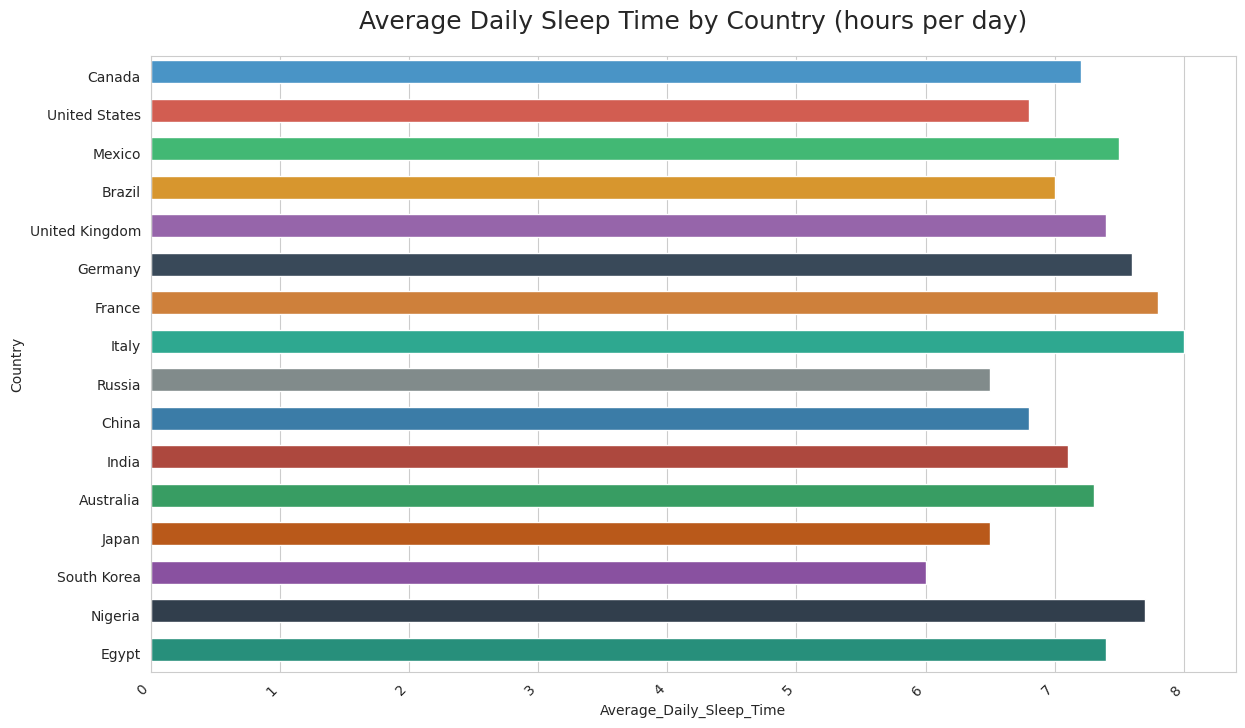

This chart was generated by the following Python code:

import seaborn as sns
import matplotlib.pyplot as plt
import pandas as pd

# Generate the data
data = {
    'Country': ['Canada', 'United States', 'Mexico', 'Brazil', 'United Kingdom', 'Germany', 
                'France', 'Italy', 'Russia', 'China', 'India', 'Australia', 'Japan', 
                'South Korea', 'Nigeria', 'Egypt'],
    'Average_Daily_Sleep_Time': [7.2, 6.8, 7.5, 7.0, 7.4, 7.6, 7.8, 8.0, 6.5, 6.8, 7.1, 7.3, 6.5, 6.0, 7.7, 7.4]
}

# Create a DataFrame
df = pd.DataFrame(data)

# Set the aesthetic style of the plots
sns.set_style('whitegrid')

# Create the horizontal bar chart
plt.figure(figsize=(14, 8))  # Change width and height of the chart
ax = sns.barplot(y='Country', x='Average_Daily_Sleep_Time', data=df, palette=['#3498db', '#e74c3c', '#2ecc71', 
                                                                               '#f39c12', '#9b59b6', '#34495e',
                                                                               '#e67e22', '#1abc9c', '#7f8c8d',
                                                                               '#2980b9', '#c0392b', '#27ae60',
                                                                               '#d35400', '#8e44ad', '#2c3e50',
                                                                               '#16a085'],
                 dodge=False)

# Modify the height of bars
for bar in ax.patches:
    bar.set_height(0.6)

# Set the title
ax.set_title('Average Daily Sleep Time by Country (hours per day)', fontsize=18, pad=20)

# Rotate x-axis labels for better readability
ax.set_xticklabels(ax.get_xticklabels(), rotation=45, horizontalalignment='right')

# Show the plot
plt.show()
